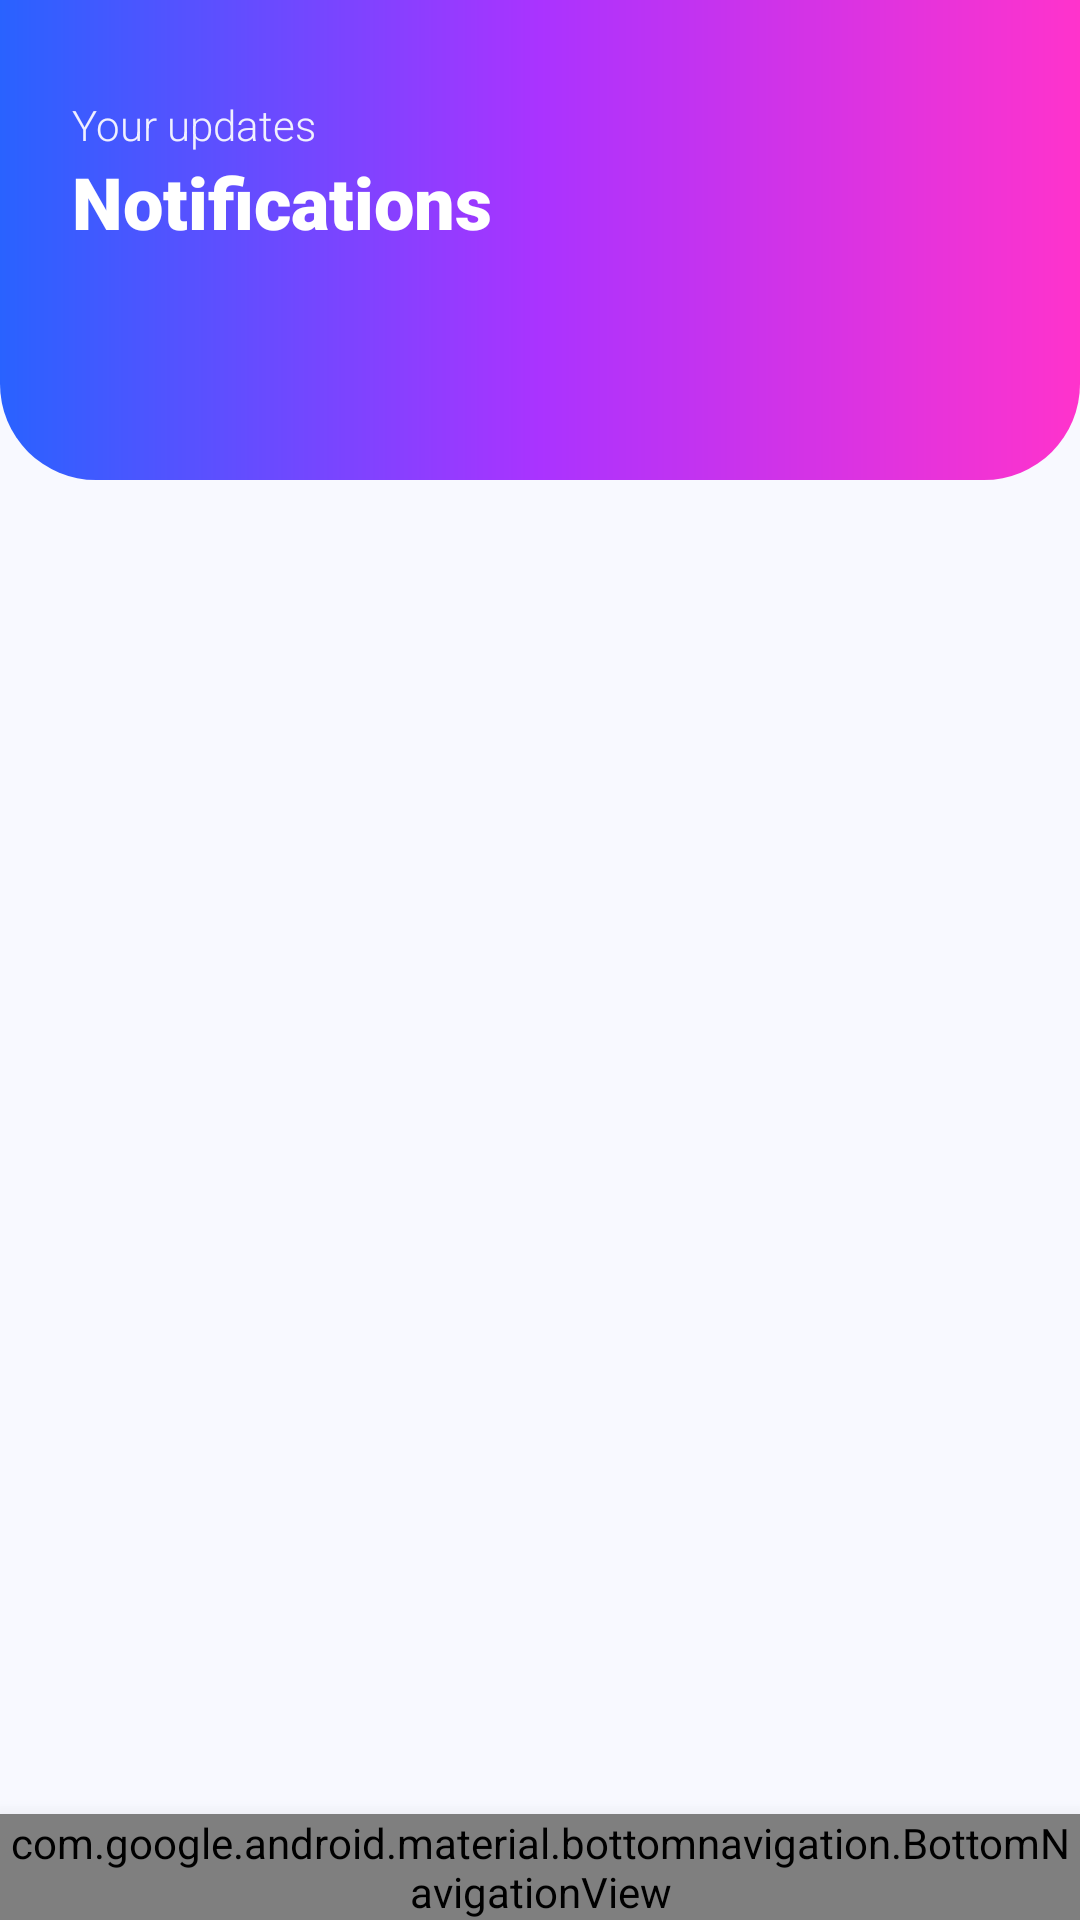

Layout XML and referenced resources for this Android screen:
<!-- AndroidManifest.xml: application theme Theme.Prepace -->
<!-- res/layout/activity_notifications.xml -->
<?xml version="1.0" encoding="utf-8"?>
<androidx.constraintlayout.widget.ConstraintLayout xmlns:android="http://schemas.android.com/apk/res/android"
    xmlns:app="http://schemas.android.com/apk/res-auto"
    xmlns:tools="http://schemas.android.com/tools"
    android:layout_width="match_parent"
    android:layout_height="match_parent"
    android:background="@color/bg_light"
    tools:context=".NotificationActivity">

    
    <View
        android:id="@+id/header_bg"
        android:layout_width="match_parent"
        android:layout_height="160dp"
        android:background="@drawable/bg_header_rounded"
        app:layout_constraintTop_toTopOf="parent" />

    
    <LinearLayout
        android:id="@+id/llHeaderTitle"
        android:layout_width="wrap_content"
        android:layout_height="wrap_content"
        android:layout_marginStart="24dp"
        android:layout_marginTop="32dp"
        android:orientation="vertical"
        app:layout_constraintStart_toStartOf="parent"
        app:layout_constraintTop_toTopOf="parent">

        <TextView
            android:layout_width="wrap_content"
            android:layout_height="wrap_content"
            android:fontFamily="sans-serif-light"
            android:text="Your updates"
            android:textColor="#F0F0FF"
            android:textSize="14sp" />

        <TextView
            android:layout_width="wrap_content"
            android:layout_height="wrap_content"
            android:fontFamily="sans-serif-black"
            android:text="Notifications"
            android:textColor="@color/white"
            android:textSize="24sp" />
    </LinearLayout>



    
    <androidx.recyclerview.widget.RecyclerView
        android:id="@+id/rvNotifications"
        android:layout_width="match_parent"
        android:layout_height="0dp"
        android:layout_marginTop="8dp"
        android:clipToPadding="false"
        android:paddingTop="16dp"
        android:paddingBottom="16dp"
        app:layout_constraintBottom_toTopOf="@+id/bottom_navigation"
        app:layout_constraintTop_toBottomOf="@+id/header_bg"
        app:layout_constraintVertical_bias="0.0" 
        tools:listitem="@layout/item_notification" />
    
    

    <com.google.android.material.bottomnavigation.BottomNavigationView
        android:id="@+id/bottom_navigation"
        android:layout_width="match_parent"
        android:layout_height="wrap_content"
        android:background="#FFFFFF"
        android:elevation="12dp"
        app:itemIconTint="@color/nav_item_color_state"
        app:itemTextColor="@color/nav_item_color_state"
        app:labelVisibilityMode="labeled"
        app:layout_constraintBottom_toBottomOf="parent"
        app:menu="@menu/bottom_nav_menu" />

</androidx.constraintlayout.widget.ConstraintLayout>
<!-- res/layout/item_notification.xml (included above) -->
<?xml version="1.0" encoding="utf-8"?>
<androidx.cardview.widget.CardView xmlns:android="http://schemas.android.com/apk/res/android"
    xmlns:app="http://schemas.android.com/apk/res-auto"
    xmlns:tools="http://schemas.android.com/tools"
    android:layout_width="match_parent"
    android:layout_height="wrap_content"
    android:layout_marginHorizontal="16dp"
    android:layout_marginBottom="12dp"
    app:cardCornerRadius="16dp"
    app:cardElevation="2dp"
    app:cardBackgroundColor="@color/white">

    <androidx.constraintlayout.widget.ConstraintLayout
        android:layout_width="match_parent"
        android:layout_height="wrap_content"
        android:padding="16dp">

        <FrameLayout
            android:id="@+id/iconContainer"
            android:layout_width="48dp"
            android:layout_height="48dp"
            android:background="@drawable/bg_circle_container"
            app:layout_constraintStart_toStartOf="parent"
            app:layout_constraintTop_toTopOf="parent">

            <ImageView
                android:id="@+id/ivIcon"
                android:layout_width="24dp"
                android:layout_height="24dp"
                android:layout_gravity="center"
                 />
        </FrameLayout>

        <TextView
            android:id="@+id/tvTitle"
            android:layout_width="0dp"
            android:layout_height="wrap_content"
            android:layout_marginStart="16dp"
            android:layout_marginEnd="8dp"
            android:fontFamily="sans-serif-medium"
            android:text="Notification Title"
            android:textColor="@color/black"
            android:textSize="14sp"
            app:layout_constraintEnd_toStartOf="@+id/viewUnreadDot"
            app:layout_constraintStart_toEndOf="@id/iconContainer"
            app:layout_constraintTop_toTopOf="@id/iconContainer" />

        <TextView
            android:id="@+id/tvMessage"
            android:layout_width="0dp"
            android:layout_height="wrap_content"
            android:layout_marginTop="4dp"
            android:fontFamily="sans-serif"
            android:text="Notification message content goes here. It might be two lines long."
            android:textColor="@color/text_secondary"
            android:textSize="12sp"
            app:layout_constraintEnd_toEndOf="parent"
            app:layout_constraintStart_toStartOf="@id/tvTitle"
            app:layout_constraintTop_toBottomOf="@id/tvTitle" />

        <TextView
            android:id="@+id/tvTime"
            android:layout_width="wrap_content"
            android:layout_height="wrap_content"
            android:layout_marginTop="8dp"
            android:fontFamily="sans-serif"
            android:text="2 minutes ago"
            android:textColor="#9E9E9E"
            android:textSize="11sp"
            app:layout_constraintStart_toStartOf="@id/tvTitle"
            app:layout_constraintTop_toBottomOf="@id/tvMessage" />

        <View
            android:id="@+id/viewUnreadDot"
            android:layout_width="8dp"
            android:layout_height="8dp"
            android:background="@drawable/dot_active"
            android:backgroundTint="@color/brand_blue"
            app:layout_constraintEnd_toEndOf="parent"
            app:layout_constraintTop_toTopOf="@id/tvTitle"
            app:layout_constraintBottom_toBottomOf="@id/tvTitle"
            android:visibility="visible"/>

    </androidx.constraintlayout.widget.ConstraintLayout>

</androidx.cardview.widget.CardView>
<!-- resources referenced by this layout -->
<resources>
  <color name="bg_light">#F8F9FF</color>
  <color name="black">#FF000000</color>
  <color name="brand_blue">#0066FF</color>
  <color name="text_secondary">#666666</color>
  <color name="white">#FFFFFFFF</color>
  <!-- drawable bg_circle_container (drawable) -->
  <?xml version="1.0" encoding="utf-8"?>
  <shape xmlns:android="http://schemas.android.com/apk/res/android"
      android:shape="oval">
      <gradient
          android:angle="45"
          android:startColor="#7F7FFF"
          android:endColor="#A100FF"
          android:type="linear" />
  </shape>
  <!-- drawable bg_header_rounded (drawable) -->
  <?xml version="1.0" encoding="utf-8"?>
  <shape xmlns:android="http://schemas.android.com/apk/res/android">
      <gradient
          android:angle="0"
          android:endColor="#FF33CC"
          android:centerColor="#AA33FF"
          android:startColor="#2962FF"
          android:type="linear" />
      <corners
          android:bottomLeftRadius="32dp"
          android:bottomRightRadius="32dp" />
  </shape>
  <style name="Theme.Prepace" parent="Base.Theme.Prepace" />
  <style name="Base.Theme.Prepace" parent="Theme.Material3.DayNight.NoActionBar">
          
          
      </style>
</resources>
